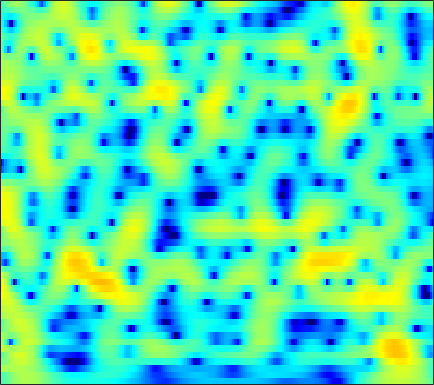

The table this chart was drawn from, first rows:
-2.9549, -2.4956, -1.7644, -1.0026, -0.45779, 0.1998, 0.76272, 1.1184, 1.5034, 1.7869, 1.9728, 2.0497, 2.0747, 2.013, 1.913, 1.7331, 1.4713, 1.2289, 0.85193, 0.42344, -0.053213, -0.43642, -0.97355, -1.5405
-3.052, -2.52, -1.698, -0.8683, -0.2863, 0.4024, 0.9789, 1.336, 1.712, 1.979, 2.141, 2.201, 2.199, 2.11, 1.988, 1.758, 1.455, 1.183, 0.7682, 0.2992, -0.2231, -0.6422, -1.23, -1.841
1.824, 1.782, 1.797, 1.873, 1.952, 2.073, 2.189, 2.262, 2.317, 2.314, 2.242, 2.138, 1.925, 1.626, 1.343, 0.8808, 0.3276, -0.1363, -0.8317, -1.616, -2.486, -3.197, -4.222, -5.334
-0.6781, -0.495, 0.1385, 0.9406, 1.529, 2.207, 2.753, 3.059, 3.323, 3.426, 3.371, 3.227, 2.903, 2.445, 2.008, 1.273, 0.3954, -0.3473, -1.442, -2.645, -3.943, -4.972, -6.406, -7.905
-2.961, -1.807, -0.1198, 1.289, 2.111, 2.941, 3.525, 3.827, 4.062, 4.117, 3.983, 3.754, 3.263, 2.568, 1.891, 0.755, -0.6792, -1.973, -4.019, -6.493, -9.419, -11.79, -14.56, -15.61
3.96, 3.232, 2.413, 1.851, 1.62, 1.566, 1.759, 2.007, 2.363, 2.664, 2.82, 2.788, 2.594, 2.158, 1.659, 0.7435, -0.4708, -1.569, -3.284, -5.248, -7.301, -8.696, -9.991, -10.38
3.497, 1.437, -2.149, -7.767, -15.72, -12.25, -5.247, -2.388, 0.08865, 1.692, 2.778, 3.246, 3.545, 3.545, 3.378, 2.957, 2.338, 1.77, 0.9188, 0.008311, -0.8922, -1.532, -2.301, -2.976
2.598, 1.699, 0.6098, -0.1857, -0.4851, -0.4133, 0.1055, 0.6608, 1.437, 2.079, 2.561, 2.805, 2.923, 2.808, 2.585, 2.119, 1.469, 0.8677, -0.05887, -1.1, -2.21, -3.051, -4.14, -5.124
-1.696, -0.9187, 0.08772, 0.941, 1.478, 2.092, 2.604, 2.924, 3.262, 3.502, 3.553, 3.495, 3.275, 2.874, 2.446, 1.692, 0.721, -0.1681, -1.584, -3.317, -5.428, -7.313, -10.28, -13.66
-2.984, -1.516, 0.09362, 1.303, 1.997, 2.696, 3.188, 3.437, 3.628, 3.687, 3.574, 3.396, 3.038, 2.524, 2.025, 1.2, 0.1899, -0.7023, -2.092, -3.766, -5.753, -7.468, -9.985, -12.49
1.707, 1.85, 2.142, 2.453, 2.663, 2.873, 2.986, 2.999, 2.867, 2.697, 2.433, 2.175, 1.75, 1.252, 0.823, 0.1847, -0.5398, -1.141, -2.017, -2.981, -4.024, -4.865, -6.003, -7.101
2.406, 2.738, 3.062, 3.239, 3.276, 3.195, 2.969, 2.727, 2.301, 1.752, 1.148, 0.674, 0.04825, -0.5005, -0.8336, -1.186, -1.463, -1.651, -1.897, -2.159, -2.488, -2.789, -3.295, -3.891
3.319, 3.81, 4.095, 4.056, 3.854, 3.392, 2.718, 2.101, 1.118, -0.1631, -1.659, -2.883, -4.505, -5.755, -6.117, -5.709, -4.715, -3.879, -2.905, -2.165, -1.632, -1.359, -1.176, -1.202
5.801, 5.378, 4.685, 3.846, 3.123, 2.081, 0.9466, -0.06261, -1.399, -3.01, -5.058, -7.063, -10.93, -17.25, -19.3, -12.99, -8.765, -6.61, -4.509, -2.995, -1.895, -1.267, -0.6196, -0.1752
7.071, 5.822, 3.988, 1.97, 0.3762, -1.67, -3.317, -4.237, -4.663, -4.79, -5.065, -5.364, -5.818, -6.19, -6.275, -6.063, -5.506, -5.023, -4.26, -3.421, -2.486, -1.784, -0.8544, 0.00134
7.066, 5.38, 2.789, -0.4199, -3.526, -9.682, -23.97, -15.26, -8.778, -5.975, -4.54, -3.983, -3.625, -3.692, -4.003, -4.686, -5.657, -6.573, -7.934, -8.523, -7.293, -5.54, -3.11, -1.026
4.657, 3.324, 1.564, -0.1366, -1.337, -2.675, -3.549, -3.914, -3.591, -3.092, -2.654, -2.469, -2.529, -2.9, -3.407, -4.486, -6.176, -7.845, -10.81, -13.35, -11.25, -8.38, -4.961, -2.282
-0.5607, -1.532, -2.409, -2.8, -2.804, -2.572, -2.003, -1.713, -1.363, -1.052, -0.8339, -0.7633, -0.8866, -1.229, -1.589, -2.263, -3.098, -3.685, -4.331, -4.688, -4.517, -4.037, -3.018, -1.714
-10, -12.56, -15.22, -11.53, -8.207, -4.94, -2.787, -1.438, -0.2164, 0.6031, 1.077, 1.225, 1.223, 0.9532, 0.564, -0.1412, -1.062, -1.91, -3.179, -4.545, -5.807, -6.253, -5.7, -3.988
-9.066, -9.095, -8.759, -7.122, -5.334, -3.034, -1.159, -0.07893, 1.089, 1.883, 2.341, 2.468, 2.417, 2.088, 1.653, 0.8329, -0.3068, -1.453, -3.448, -6.217, -10.6, -15.41, -14.56, -8.213
-2.249, -2.23, -1.952, -1.421, -0.9017, -0.1371, 0.6936, 1.168, 1.673, 2.017, 2.174, 2.181, 1.988, 1.605, 1.209, 0.4945, -0.3795, -1.123, -2.232, -3.315, -4.207, -4.593, -4.551, -3.929
0.0934, 0.1295, 0.3851, 0.7802, 1.105, 1.499, 1.809, 2.051, 2.236, 2.271, 2.167, 2.011, 1.666, 1.214, 0.7996, 0.1499, -0.5741, -1.152, -1.954, -2.743, -3.433, -3.875, -4.259, -4.302
-1.485, -0.3732, 0.9491, 1.97, 2.54, 3.083, 3.324, 3.384, 3.293, 3.024, 2.602, 2.197, 1.614, 0.9667, 0.4594, -0.2063, -0.9399, -1.529, -2.405, -3.478, -4.765, -5.898, -7.608, -9.139
-1.634, 0.4783, 2.399, 3.602, 4.156, 4.525, 4.583, 4.334, 3.755, 2.909, 1.828, 0.9078, -0.3425, -1.469, -2.1, -2.639, -2.934, -3.14, -3.563, -4.327, -5.61, -7.012, -9.838, -14.21
4.088, 4.363, 4.74, 4.973, 5, 4.738, 4.238, 3.609, 2.432, 0.7881, -1.39, -3.519, -7.268, -12.05, -14.28, -11.75, -8.64, -7.098, -5.886, -5.295, -5.255, -5.449, -5.887, -6.308
5.306, 5.379, 5.372, 5.204, 4.945, 4.384, 3.51, 2.708, 1.329, -0.4234, -2.579, -4.46, -7.274, -9.892, -10.87, -10.3, -8.804, -7.692, -6.503, -5.658, -5.1, -4.867, -4.719, -4.769
5.157, 5.351, 5.378, 5.16, 4.837, 4.231, 3.329, 2.497, 1.176, -0.3651, -2.091, -3.406, -5.14, -6.547, -7.277, -7.699, -7.461, -7.039, -6.263, -5.512, -4.885, -4.548, -4.32, -4.334
5.398, 5.517, 5.47, 5.195, 4.848, 4.189, 3.337, 2.501, 1.18, -0.4252, -2.361, -4.073, -6.771, -9.996, -12.43, -13.54, -11.42, -9.409, -7.215, -5.598, -4.505, -3.968, -3.603, -3.591
5.395, 5.298, 5.073, 4.723, 4.371, 3.726, 2.986, 2.293, 1.179, -0.177, -1.854, -3.376, -5.804, -8.808, -11.06, -12.05, -9.827, -7.835, -5.646, -4.08, -3.032, -2.54, -2.223, -2.28
3.907, 3.7, 3.407, 3.086, 2.801, 2.36, 1.839, 1.415, 0.775, 0.06501, -0.6874, -1.271, -2.015, -2.619, -2.908, -2.966, -2.647, -2.236, -1.597, -1.013, -0.5706, -0.3716, -0.3085, -0.5134
0.4122, 0.2875, 0.1581, 0.01494, -0.1161, -0.274, -0.5733, -0.7819, -1.006, -1.152, -1.159, -1.084, -0.8944, -0.6053, -0.3388, 0.07106, 0.495, 0.8214, 1.198, 1.508, 1.694, 1.74, 1.651, 1.392
-5.658, -5.296, -4.814, -4.49, -4.382, -4.515, -4.834, -5.201, -5.574, -5.458, -4.699, -3.79, -2.406, -1.076, -0.1718, 0.854, 1.69, 2.185, 2.693, 3.021, 3.177, 3.183, 3.052, 2.78
-14.78, -12.85, -10.52, -8.893, -8.27, -8.434, -9.321, -11.01, -15.61, -22.92, -13.46, -8.831, -4.775, -2.025, -0.4611, 1.102, 2.26, 2.883, 3.472, 3.778, 3.856, 3.772, 3.517, 3.113
-18.89, -14.98, -11.25, -8.995, -7.977, -7.31, -7.358, -7.677, -8.11, -7.829, -6.316, -4.641, -2.369, -0.3573, 0.8902, 2.236, 3.213, 3.725, 4.116, 4.196, 3.985, 3.639, 2.963, 2.052
-6.316, -6.171, -5.701, -5.146, -4.778, -4.236, -3.956, -3.672, -3.179, -2.472, -1.516, -0.6664, 0.5276, 1.688, 2.463, 3.351, 3.974, 4.269, 4.373, 4.162, 3.576, 2.88, 1.525, -0.3799
-2.022, -2.414, -2.858, -3.245, -3.513, -3.904, -3.955, -3.834, -3.353, -2.482, -1.34, -0.4173, 0.7884, 1.887, 2.605, 3.344, 3.843, 4.024, 4.024, 3.699, 3.026, 2.276, 0.9011, -0.9265
-1, -1.514, -2.35, -3.45, -4.508, -6.437, -8.525, -9.808, -9.276, -6.595, -3.825, -2.038, -0.09913, 1.393, 2.263, 3.111, 3.64, 3.83, 3.837, 3.549, 3.006, 2.434, 1.495, 0.3991
-1.209, -1.379, -1.921, -2.919, -4.017, -6.113, -9.242, -11.72, -11.18, -7.14, -3.705, -1.784, 0.2185, 1.672, 2.479, 3.254, 3.697, 3.85, 3.789, 3.479, 2.93, 2.375, 1.48, 0.4391
-1.513, -1.158, -0.9955, -1.116, -1.349, -1.639, -2.036, -2.113, -1.815, -1.089, -0.1262, 0.6284, 1.552, 2.328, 2.774, 3.181, 3.371, 3.368, 3.162, 2.725, 2.021, 1.312, 0.1123, -1.409
-1.177, -0.7473, -0.2829, 0.08435, 0.2416, 0.4767, 0.6315, 0.7643, 0.9697, 1.224, 1.503, 1.75, 2.03, 2.266, 2.391, 2.478, 2.449, 2.322, 2.036, 1.55, 0.8275, 0.1061, -1.204, -2.996
-1.769, -1.01, -0.03687, 0.7311, 1.212, 1.494, 1.741, 1.804, 1.818, 1.75, 1.661, 1.594, 1.479, 1.36, 1.267, 1.161, 1.06, 0.9667, 0.8219, 0.5719, 0.2118, -0.1611, -0.8883, -1.833
-3.739, -1.344, 0.6391, 1.774, 2.247, 2.5, 2.357, 2.085, 1.579, 1.008, 0.4577, 0.01611, -0.4812, -0.9662, -1.304, -1.685, -1.859, -1.745, -1.416, -0.9265, -0.4831, -0.2695, -0.08162, -0.07255
1.962, 2.621, 3.279, 3.536, 3.352, 2.886, 1.793, 0.7068, -1.075, -2.908, -4.304, -4.867, -5.297, -5.974, -6.946, -8.981, -10.84, -10.26, -7.402, -4.687, -2.779, -1.773, -0.8218, -0.2182
5.66, 5.533, 5.261, 4.728, 4.097, 2.776, 0.8554, -1.189, -5.181, -12.2, -34.08, -15.02, -10.16, -8.88, -9.163, -11.05, -13.22, -12.4, -9.145, -6.457, -4.725, -3.944, -3.458, -3.185
5.705, 5.662, 5.418, 4.916, 4.394, 3.256, 1.848, 0.5508, -1.432, -3.363, -4.697, -5.06, -4.977, -4.791, -4.759, -4.806, -4.847, -4.824, -4.659, -4.558, -4.882, -5.564, -7.315, -10.54
3.667, 3.955, 4.076, 3.937, 3.667, 3.139, 2.425, 1.804, 0.9423, 0.1079, -0.6119, -1.029, -1.439, -1.735, -1.926, -2.115, -2.301, -2.477, -2.76, -3.2, -3.897, -4.667, -5.973, -7.505
2.013, 2.398, 2.679, 2.735, 2.62, 2.422, 2.039, 1.693, 1.192, 0.668, 0.1676, -0.1802, -0.6033, -0.95, -1.153, -1.385, -1.564, -1.665, -1.83, -2.046, -2.297, -2.506, -2.802, -3.003
1.667, 1.864, 2, 2.006, 1.955, 1.761, 1.496, 1.246, 0.8294, 0.3459, -0.1793, -0.5848, -1.089, -1.486, -1.668, -1.767, -1.698, -1.567, -1.354, -1.143, -0.9791, -0.8856, -0.8321, -0.8104
1.953, 1.845, 1.674, 1.51, 1.469, 1.262, 1.094, 0.9175, 0.5295, -0.05692, -0.8859, -1.661, -2.802, -3.793, -4.191, -3.966, -3.068, -2.228, -1.16, -0.2768, 0.3519, 0.663, 0.9137, 0.9833
1.793, 1.034, 0.07838, -0.4943, -0.5368, -0.2046, 0.2859, 0.5385, 0.608, 0.1915, -0.8458, -2.159, -4.985, -10.34, -19.19, -12.29, -5.55, -2.734, -0.2824, 1.231, 2.16, 2.542, 2.747, 2.674
-0.0969, -2.517, -7.446, -13.71, -10.85, -5.215, -2.153, -0.7442, 0.3684, 0.7893, 0.6192, 0.153, -0.8506, -1.925, -2.36, -1.794, -0.3604, 0.8195, 2.115, 2.969, 3.373, 3.402, 3.066, 2.377
-0.4742, -2.227, -4.591, -6.037, -5.743, -4.357, -2.637, -1.513, -0.341, 0.5224, 1.097, 1.376, 1.608, 1.79, 1.955, 2.275, 2.657, 2.921, 3.163, 3.199, 2.884, 2.382, 1.265, -0.5158
-0.5362, -1.611, -2.862, -3.724, -4.103, -3.823, -3.191, -2.511, -1.495, -0.4991, 0.3895, 0.9639, 1.619, 2.14, 2.471, 2.804, 3.042, 3.133, 3.113, 2.879, 2.385, 1.788, 0.6605, -0.97
-2.292, -3.677, -5.647, -7.549, -8.579, -8.631, -7.282, -5.854, -3.963, -2.34, -0.9895, -0.1517, 0.7589, 1.465, 1.873, 2.276, 2.534, 2.645, 2.673, 2.547, 2.289, 1.997, 1.483, 0.8694
-4.054, -5.708, -8.625, -13.23, -19.7, -21.19, -12.3, -8.794, -5.671, -3.51, -1.934, -1.035, -0.1196, 0.5509, 0.9188, 1.286, 1.527, 1.649, 1.756, 1.826, 1.852, 1.863, 1.845, 1.822
-4.169, -4.823, -5.793, -6.669, -6.97, -6.878, -5.898, -4.905, -3.553, -2.381, -1.481, -0.9715, -0.4917, -0.2107, -0.09473, -0.03517, -0.01886, -0.008851, 0.06231, 0.249, 0.5382, 0.8172, 1.253, 1.695
-4.488, -3.883, -3.224, -2.701, -2.309, -1.898, -1.417, -1.066, -0.6693, -0.3913, -0.29, -0.336, -0.5695, -0.9838, -1.385, -2.022, -2.678, -3.106, -3.436, -3.297, -2.541, -1.706, -0.4307, 0.7973
-4.978, -3.149, -1.44, -0.2973, 0.242, 0.8995, 1.25, 1.372, 1.327, 1.024, 0.4572, -0.1668, -1.256, -2.587, -3.731, -5.377, -7.326, -9.138, -12.45, -14.6, -10.24, -6.635, -3.049, -0.472
